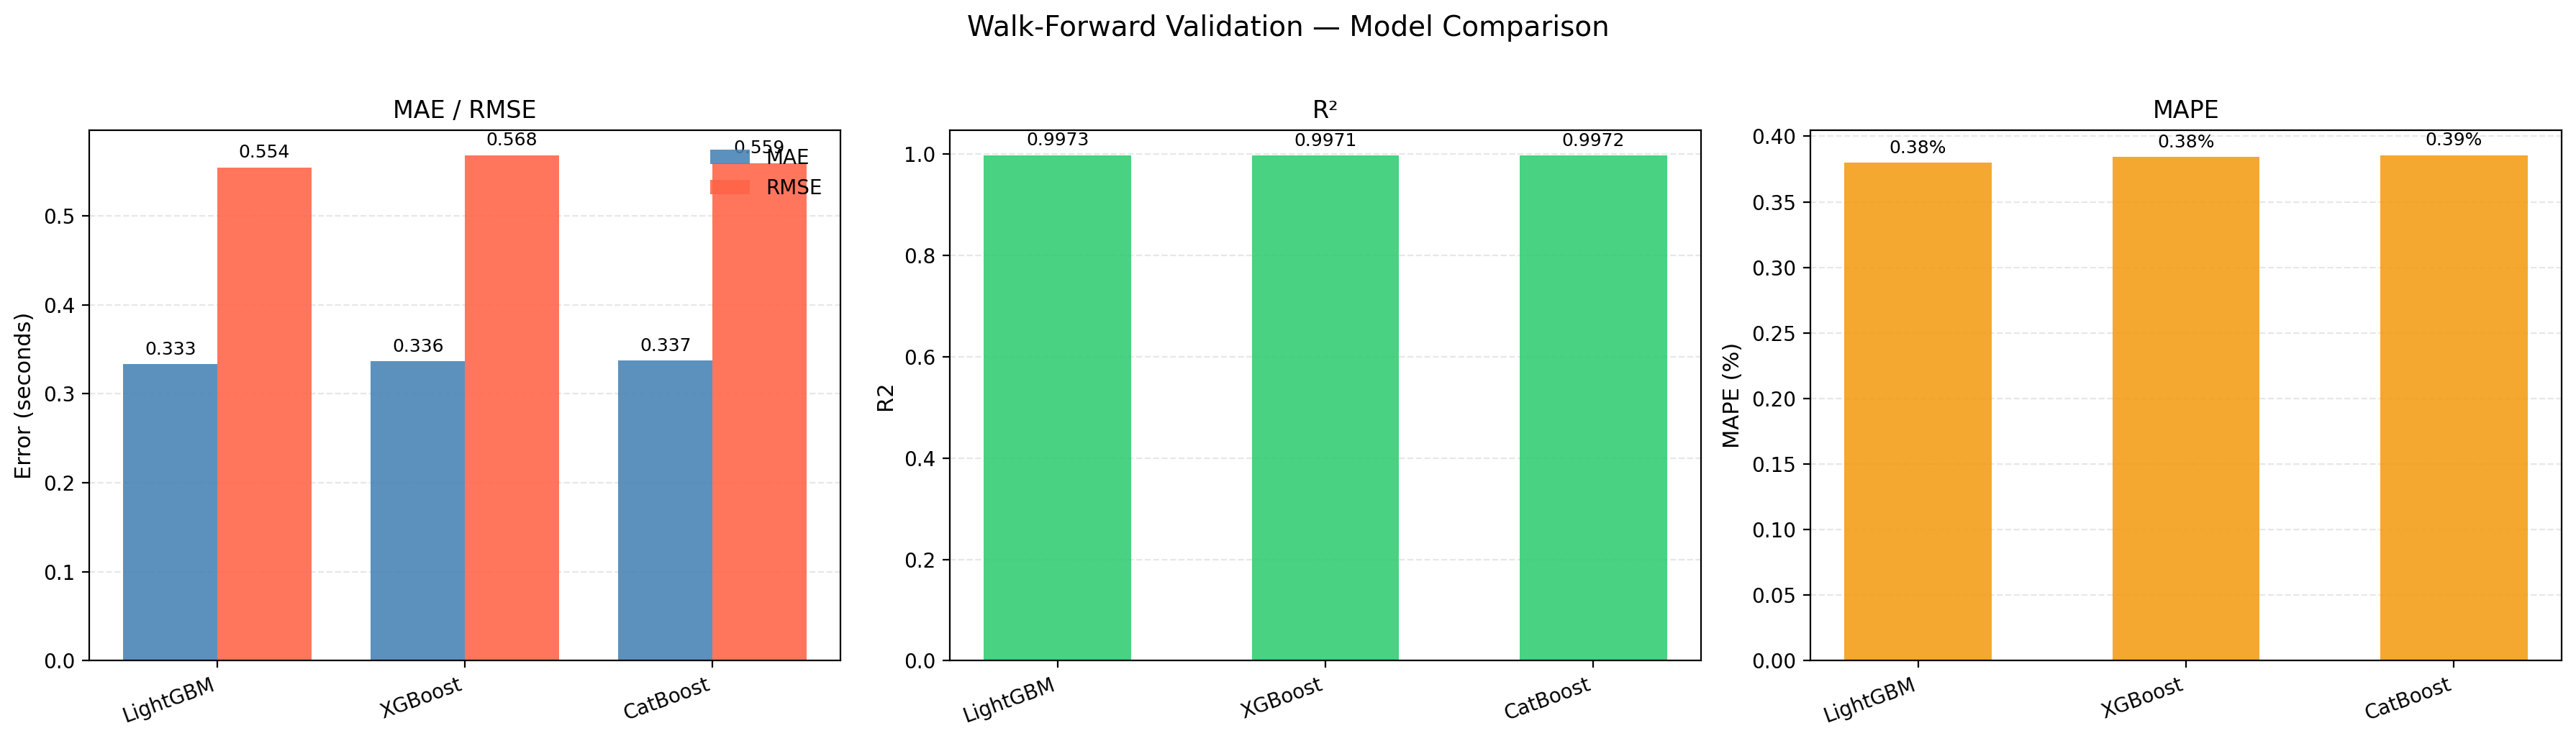

Data behind this chart, as committed beside it:
Model, MAE, RMSE, R2, MAPE, Time_s
LightGBM, 0.333, 0.5542, 0.9973, 0.38, 51.33
XGBoost, 0.3363, 0.5679, 0.9971, 0.3841, 30.51
CatBoost, 0.3374, 0.5592, 0.9972, 0.3855, 112.6
